pico-8 play session: mixed d-pad (fixed 12-tick cycle)

[t = 2 s] mixed d-pad (1.2s cycle ×~1): → ← ↑ ↓ + 🅾/❎ taps, ~2s
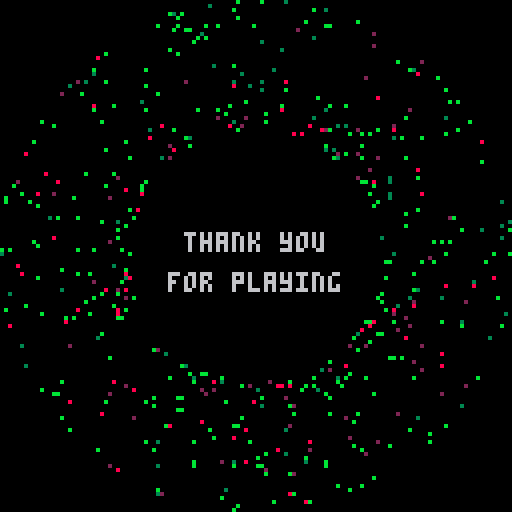
[t = 4 s] mixed d-pad (1.2s cycle ×~3): → ← ↑ ↓ + 🅾/❎ taps, ~4s
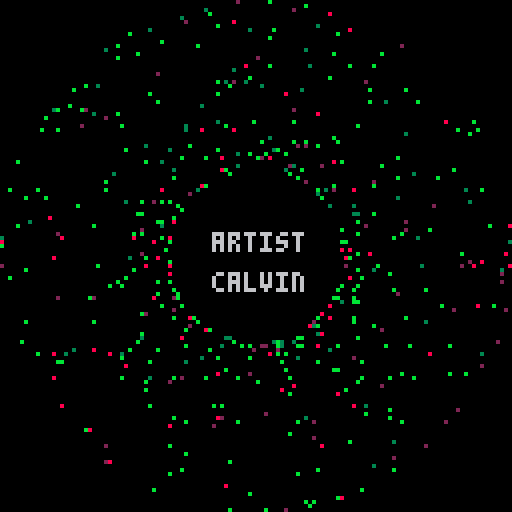
[t = 6 s] mixed d-pad (1.2s cycle ×~5): → ← ↑ ↓ + 🅾/❎ taps, ~6s
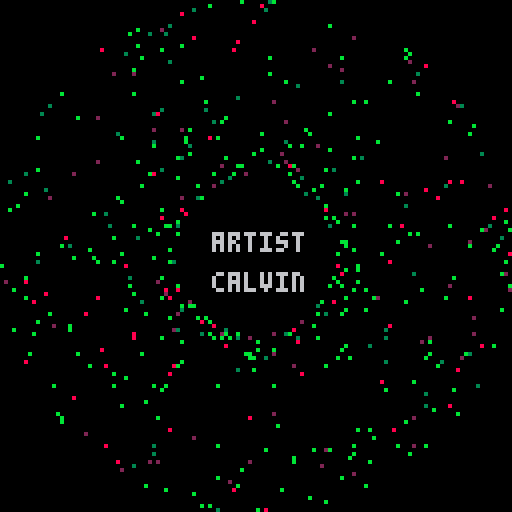
[t = 8 s] mixed d-pad (1.2s cycle ×~6): → ← ↑ ↓ + 🅾/❎ taps, ~8s
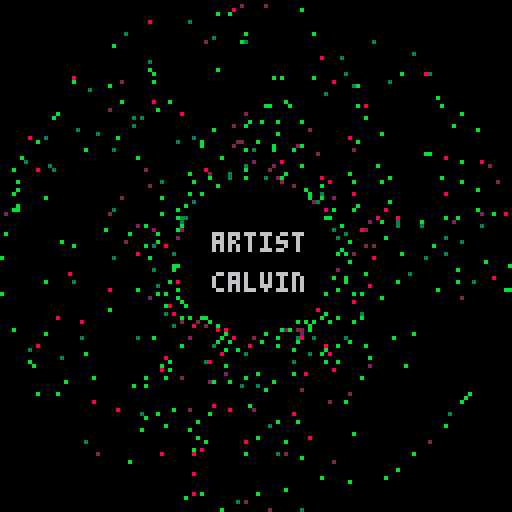

pico-8 cartridge
version 32
__lua__

greenParticles = {}
offset = 0
distance = 48
width = 64
timer = 0
startTime = time()

function _init()
    for x = 0, 500 do
        add(greenParticles, { pos = rnd(8), speed = 0.2 + rnd(1.5), distanceOffset = rnd(6), color = rColor()})
    end
    music(0)
end

function _update60()
    if(btn(4,1)) then 
        load("MainMenu")
        run()
    end
end

function _draw()
    cls()
    timer = time() - startTime
    color(6)
    if(timer > 0 and timer < 4) then
        print('thank you', 46, 58)
        print('for playing', 42, 68)
    elseif(timer >= 4 and timer < 8) then
        print('artist', 53, 58)
        print('calvin', 53, 68)
        distance = lerp(distance, 42, 0.05)
    elseif(timer >= 8 and timer < 12) then
        print('programmer', 45, 58)
        print('philipp', 51, 68)
        distance = lerp(distance, 46, 0.05)
    elseif(timer >= 12 and timer < 16) then
        print('sound and sfx', 38, 58)
        print('calvin', 53, 68)
        distance = lerp(distance, 55, 0.05)
    elseif(timer >= 16 and timer < 20) then
        print('teacher', 52, 58)
        print('prof. leissler', 38, 68)
        distance = lerp(distance, 46, 0.05)
        width = lerp(width, 54, 0.05)
    elseif(timer >= 20) then
        load("MainMenu")
        run()
    end
    offset = (offset + 0.001) % 100
    drawPixel(11)
end

function drawPixel(color)
    foreach(greenParticles, 
        function(obj)
            pset(
                64 + cos(obj.pos + offset * obj.speed) * (distance + sin(offset * obj.distanceOffset) * (width-distance)), 
                64 + sin(obj.pos + offset * obj.speed) * (distance + sin(offset * obj.distanceOffset) * (width-distance)), 
                obj.color
            )
        end
    )
end

function rColor()
    local c = {3, 8, 11, 11, 11, 11, 2}
    return c[flr(1+rnd(#c))]
end

function lerp(a, b, f)
    return a + f * (b-a)
end
